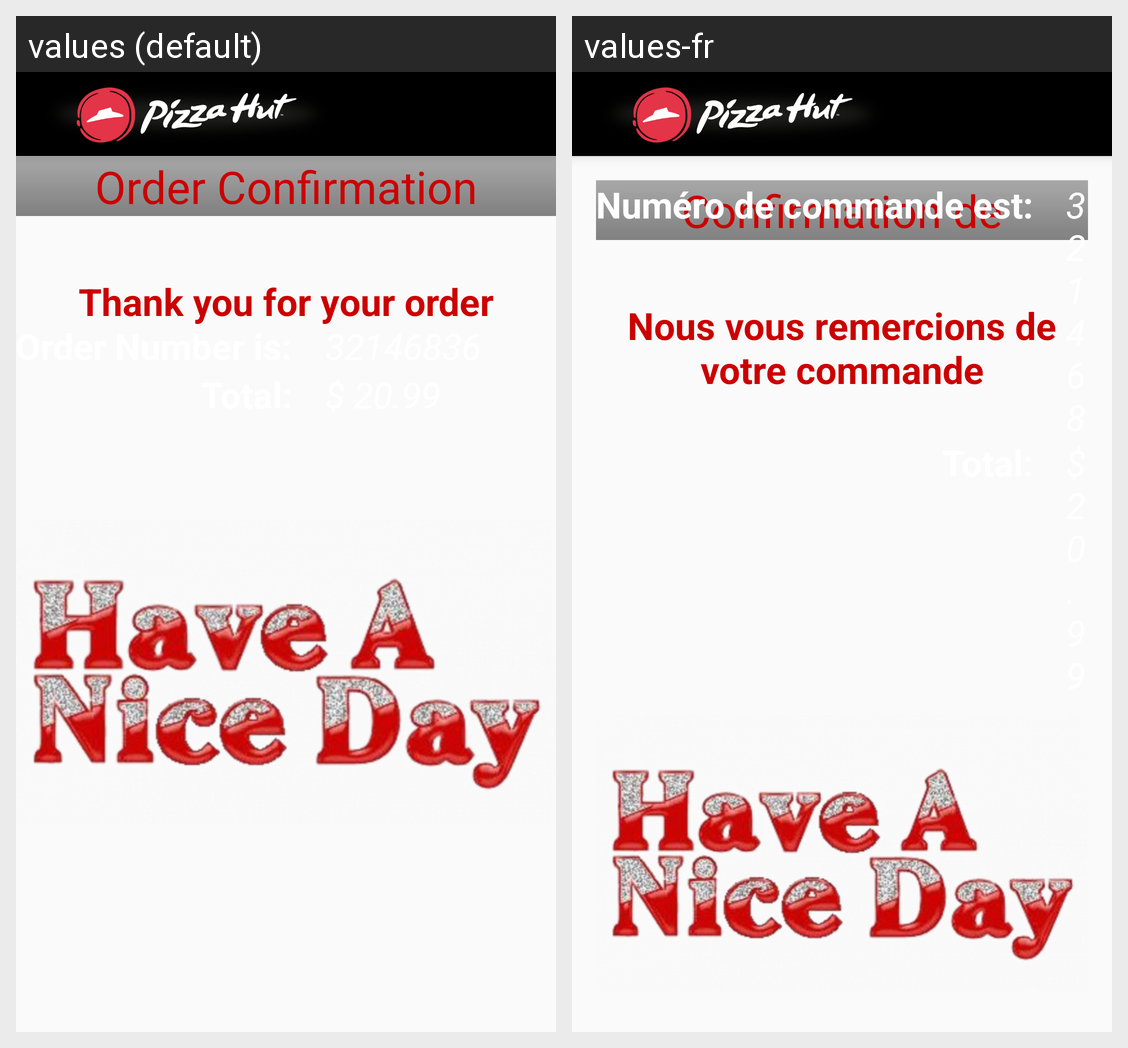

For this localized Android screen grid, give each drawn string resource with its value in every locale shown.
Android screen res/layout/activity_thank_you.xml rendered under 2 locales, left to right: values (default), values-fr. Device: Nexus 5 (rendered at 1080×1920; each locale shown at half size, 540×960, under a caption strip naming it); theme AppTheme.
Strings drawn on this screen, with the default value and each locale's value (text and hints the layout hard-codes, and strings that could not be matched under every locale, appear in the picture but are not listed):

orderConf
  values: Order Confirmation
  values-fr: Confirmation de commande

thankyou
  values: Thank you for your order
  values-fr: Nous vous remercions de votre commande

orderNum
  values: Order Number is:
  values-fr: Numéro de commande est:
